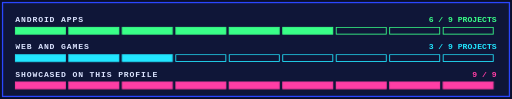
t = 0.00 s
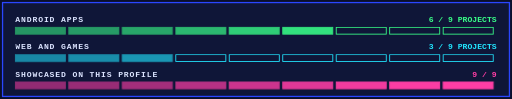
t = 1.20 s
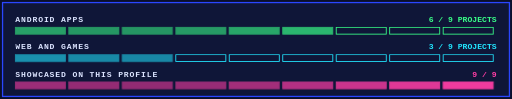
t = 1.51 s
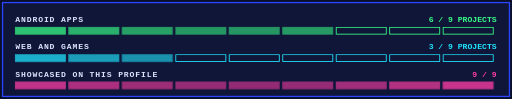
t = 1.83 s
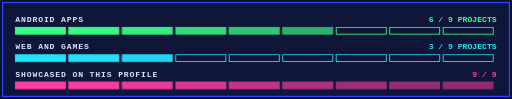
t = 2.45 s
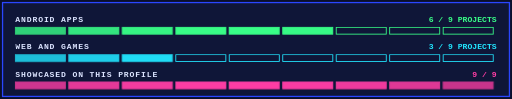
t = 3.08 s

The animated SVG that drew these frames (rendered in a browser with its animation timeline set to each time). Animation: 4 CSS @keyframes rules; one cycle of 3.70 s, repeats indefinitely.

<svg xmlns="http://www.w3.org/2000/svg" width="1200" height="232" viewBox="0 0 1200 232" role="img" aria-label="Portfolio progress"><defs><style>
.t{font-family:'Courier New',Consolas,'Liberation Mono',monospace;font-weight:700}
@keyframes walk{from{transform:translateX(-80px)}to{transform:translateX(1260px)}}
@keyframes hop{50%{transform:translateY(-6px)}}
@keyframes blink{50%{opacity:0}}
@keyframes glow{50%{opacity:.55}}
</style></defs><rect width="1200" height="232" fill="#0A0F2A"/><rect x="6" y="6" width="1188" height="220" fill="#0F1638" stroke="#2A46FF" stroke-width="3"/><text x="36" y="52" class="t" font-size="19" fill="#DCE4FF" letter-spacing="2">ANDROID APPS</text><text x="1164" y="52" text-anchor="end" class="t" font-size="19" fill="#39FF88">6 / 9 PROJECTS</text><rect x="36.0" y="64" width="117.3" height="16" fill="#39FF88" stroke="#39FF88" stroke-width="2" style="animation:glow 2.5s ease-in-out infinite 0.00s"/><rect x="161.3" y="64" width="117.3" height="16" fill="#39FF88" stroke="#39FF88" stroke-width="2" style="animation:glow 2.5s ease-in-out infinite 0.15s"/><rect x="286.7" y="64" width="117.3" height="16" fill="#39FF88" stroke="#39FF88" stroke-width="2" style="animation:glow 2.5s ease-in-out infinite 0.30s"/><rect x="412.0" y="64" width="117.3" height="16" fill="#39FF88" stroke="#39FF88" stroke-width="2" style="animation:glow 2.5s ease-in-out infinite 0.45s"/><rect x="537.3" y="64" width="117.3" height="16" fill="#39FF88" stroke="#39FF88" stroke-width="2" style="animation:glow 2.5s ease-in-out infinite 0.60s"/><rect x="662.7" y="64" width="117.3" height="16" fill="#39FF88" stroke="#39FF88" stroke-width="2" style="animation:glow 2.5s ease-in-out infinite 0.75s"/><rect x="788.0" y="64" width="117.3" height="16" fill="none" stroke="#39FF88" stroke-width="2"/><rect x="913.3" y="64" width="117.3" height="16" fill="none" stroke="#39FF88" stroke-width="2"/><rect x="1038.7" y="64" width="117.3" height="16" fill="none" stroke="#39FF88" stroke-width="2"/><text x="36" y="116" class="t" font-size="19" fill="#DCE4FF" letter-spacing="2">WEB AND GAMES</text><text x="1164" y="116" text-anchor="end" class="t" font-size="19" fill="#22E6FF">3 / 9 PROJECTS</text><rect x="36.0" y="128" width="117.3" height="16" fill="#22E6FF" stroke="#22E6FF" stroke-width="2" style="animation:glow 2.5s ease-in-out infinite 0.00s"/><rect x="161.3" y="128" width="117.3" height="16" fill="#22E6FF" stroke="#22E6FF" stroke-width="2" style="animation:glow 2.5s ease-in-out infinite 0.15s"/><rect x="286.7" y="128" width="117.3" height="16" fill="#22E6FF" stroke="#22E6FF" stroke-width="2" style="animation:glow 2.5s ease-in-out infinite 0.30s"/><rect x="412.0" y="128" width="117.3" height="16" fill="none" stroke="#22E6FF" stroke-width="2"/><rect x="537.3" y="128" width="117.3" height="16" fill="none" stroke="#22E6FF" stroke-width="2"/><rect x="662.7" y="128" width="117.3" height="16" fill="none" stroke="#22E6FF" stroke-width="2"/><rect x="788.0" y="128" width="117.3" height="16" fill="none" stroke="#22E6FF" stroke-width="2"/><rect x="913.3" y="128" width="117.3" height="16" fill="none" stroke="#22E6FF" stroke-width="2"/><rect x="1038.7" y="128" width="117.3" height="16" fill="none" stroke="#22E6FF" stroke-width="2"/><text x="36" y="180" class="t" font-size="19" fill="#DCE4FF" letter-spacing="2">SHOWCASED ON THIS PROFILE</text><text x="1164" y="180" text-anchor="end" class="t" font-size="19" fill="#FF3EA5">9 / 9</text><rect x="36.0" y="192" width="117.3" height="16" fill="#FF3EA5" stroke="#FF3EA5" stroke-width="2" style="animation:glow 2.5s ease-in-out infinite 0.00s"/><rect x="161.3" y="192" width="117.3" height="16" fill="#FF3EA5" stroke="#FF3EA5" stroke-width="2" style="animation:glow 2.5s ease-in-out infinite 0.15s"/><rect x="286.7" y="192" width="117.3" height="16" fill="#FF3EA5" stroke="#FF3EA5" stroke-width="2" style="animation:glow 2.5s ease-in-out infinite 0.30s"/><rect x="412.0" y="192" width="117.3" height="16" fill="#FF3EA5" stroke="#FF3EA5" stroke-width="2" style="animation:glow 2.5s ease-in-out infinite 0.45s"/><rect x="537.3" y="192" width="117.3" height="16" fill="#FF3EA5" stroke="#FF3EA5" stroke-width="2" style="animation:glow 2.5s ease-in-out infinite 0.60s"/><rect x="662.7" y="192" width="117.3" height="16" fill="#FF3EA5" stroke="#FF3EA5" stroke-width="2" style="animation:glow 2.5s ease-in-out infinite 0.75s"/><rect x="788.0" y="192" width="117.3" height="16" fill="#FF3EA5" stroke="#FF3EA5" stroke-width="2" style="animation:glow 2.5s ease-in-out infinite 0.90s"/><rect x="913.3" y="192" width="117.3" height="16" fill="#FF3EA5" stroke="#FF3EA5" stroke-width="2" style="animation:glow 2.5s ease-in-out infinite 1.05s"/><rect x="1038.7" y="192" width="117.3" height="16" fill="#FF3EA5" stroke="#FF3EA5" stroke-width="2" style="animation:glow 2.5s ease-in-out infinite 1.20s"/></svg>
